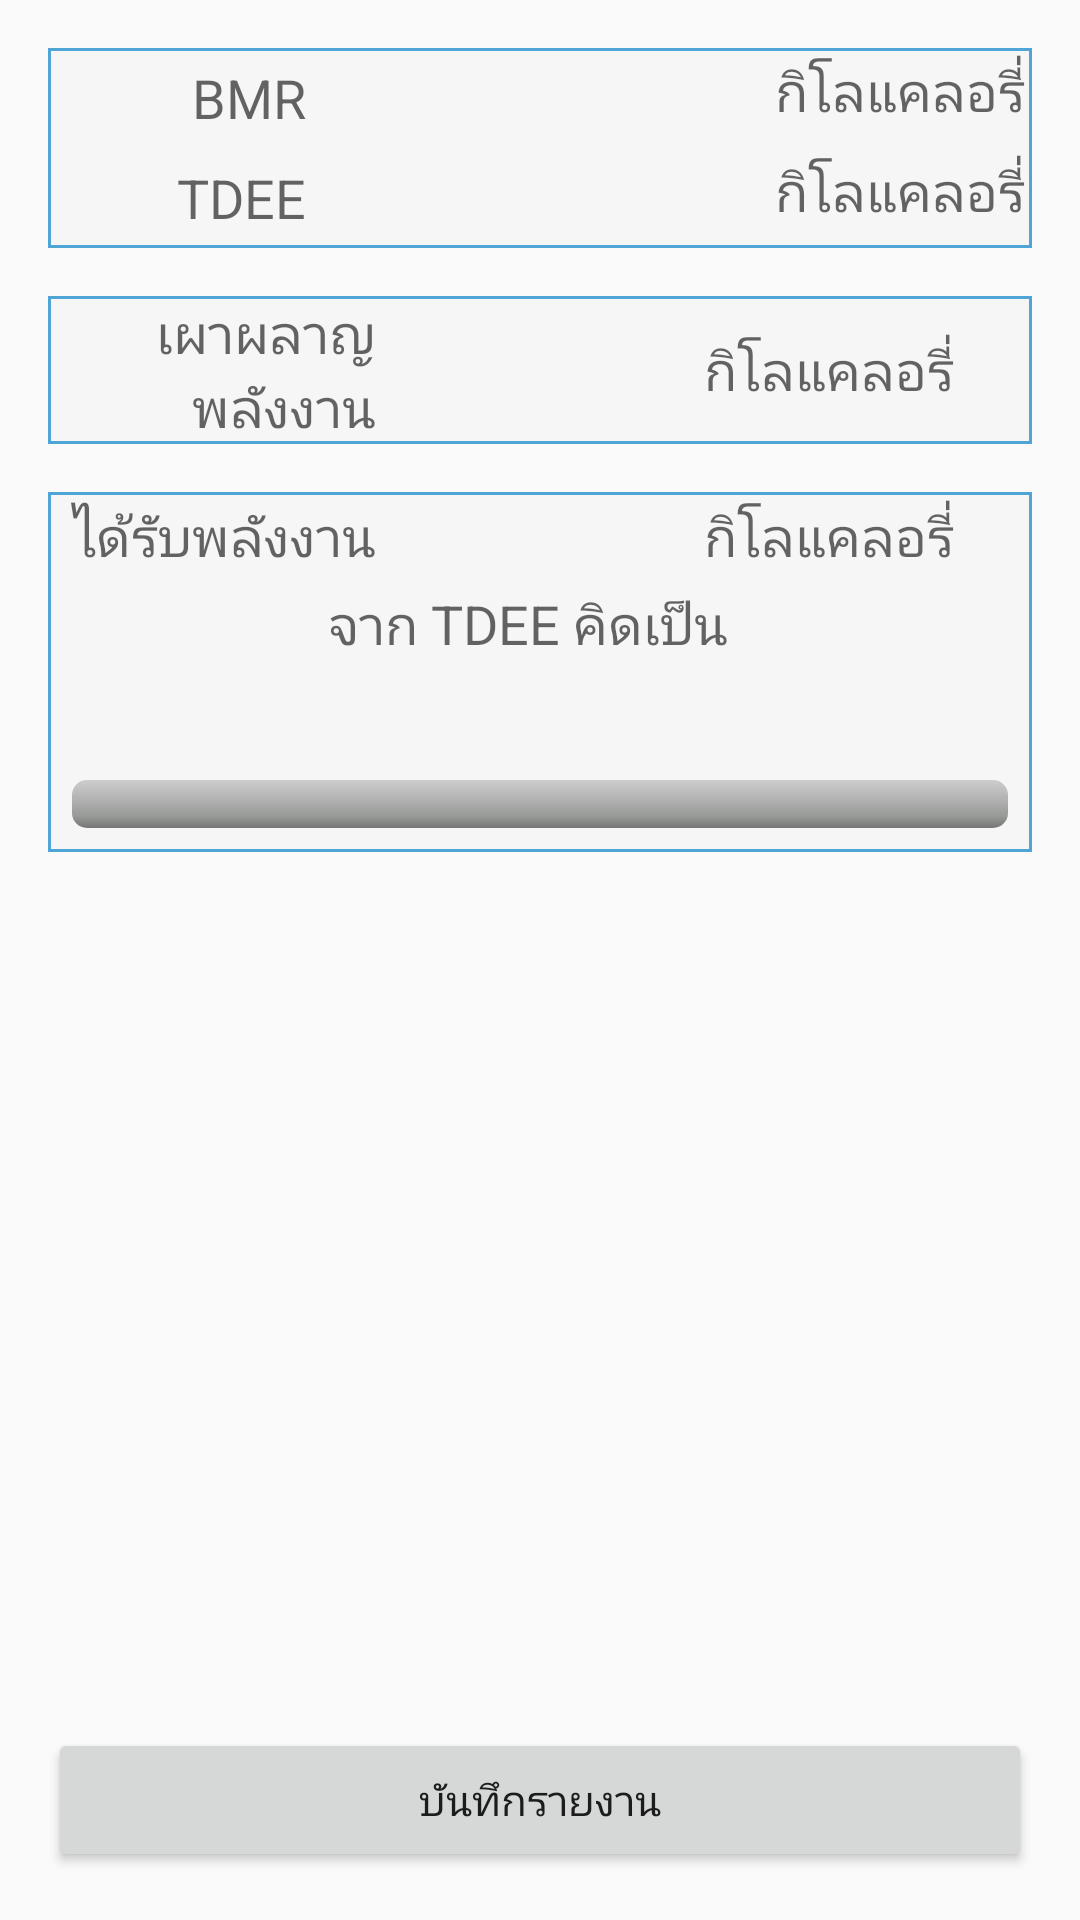

Layout XML and referenced resources for this Android screen:
<!-- AndroidManifest.xml: application theme AppTheme -->
<!-- res/layout/activity_report.xml -->
<?xml version="1.0" encoding="utf-8"?>
<LinearLayout xmlns:android="http://schemas.android.com/apk/res/android"
    xmlns:tools="http://schemas.android.com/tools"
    android:layout_width="match_parent"
    android:layout_height="match_parent"
    android:orientation="vertical"
    android:padding="16dp"
    android:fadeScrollbars="false"
    tools:context="ss.exercisegps.Activities.ReportActivity">
    <ScrollView
        android:id="@+id/activity_report"
        android:layout_width="match_parent"
        android:layout_height="match_parent"
        android:orientation="vertical"
        android:layout_weight="1"
        android:fadeScrollbars="false">
        <LinearLayout
            android:layout_width="match_parent"
            android:layout_height="wrap_content"
            android:layout_marginBottom="16dp"
            android:orientation="vertical">
            <LinearLayout
                android:layout_width="match_parent"
                android:layout_height="wrap_content"
                android:background="@drawable/back"
                android:orientation="vertical">

                <LinearLayout
                    android:layout_width="match_parent"
                    android:layout_height="wrap_content"
                    android:layout_margin="2dp"
                    android:orientation="horizontal">

                    <TextView
                        android:layout_width="match_parent"
                        android:layout_height="wrap_content"
                        android:layout_weight="1"
                        android:layout_gravity="center"
                        android:gravity="end"
                        android:textAppearance="?android:attr/textAppearanceMedium"
                        android:text="@string/bmr_bmr"
                        android:id="@+id/textView2" />

                    <TextView
                        android:layout_width="match_parent"
                        android:layout_height="wrap_content"
                        android:layout_weight="0.7"
                        android:layout_gravity="center"
                        android:gravity="center"
                        android:textAppearance="?android:attr/textAppearanceLarge"
                        android:id="@+id/bmr_base_calorie"
                        android:text="" />

                    <TextView
                        android:layout_width="match_parent"
                        android:layout_height="match_parent"
                        android:layout_weight="1"
                        android:layout_gravity="center"
                        android:textAppearance="?android:attr/textAppearanceMedium"
                        android:gravity="start"
                        android:text="@string/kilo_calorie" />
                </LinearLayout>
                <LinearLayout
                    android:layout_width="match_parent"
                    android:layout_height="wrap_content"
                    android:layout_margin="2dp"
                    android:orientation="horizontal">
                    <TextView
                        android:layout_width="match_parent"
                        android:layout_height="wrap_content"
                        android:layout_weight="1"
                        android:layout_gravity="center"
                        android:textAppearance="?android:attr/textAppearanceMedium"
                        android:gravity="end"
                        android:text="@string/bmr_tdee" />
                    <TextView
                        android:layout_width="match_parent"
                        android:layout_height="wrap_content"
                        android:layout_weight="0.7"
                        android:layout_gravity="center"
                        android:gravity="center"
                        android:textAppearance="?android:attr/textAppearanceLarge"
                        android:id="@+id/bmr_tdee_calorie"
                        android:text="" />

                    <TextView
                        android:layout_width="match_parent"
                        android:layout_height="match_parent"
                        android:layout_weight="1"
                        android:layout_gravity="center"
                        android:textAppearance="?android:attr/textAppearanceMedium"
                        android:gravity="start"
                        android:text="@string/kilo_calorie" />
                </LinearLayout>
            </LinearLayout>

            <LinearLayout
                android:layout_width="match_parent"
                android:layout_height="wrap_content"
                android:layout_marginTop="16dp"
                android:background="@drawable/back"
                android:orientation="vertical">

                <LinearLayout
                    android:layout_width="match_parent"
                    android:layout_height="wrap_content"
                    android:orientation="horizontal">

                    <TextView
                        android:layout_width="match_parent"
                        android:layout_height="wrap_content"
                        android:layout_weight="1"
                        android:layout_gravity="center"
                        android:gravity="end"
                        android:textAppearance="?android:attr/textAppearanceMedium"
                        android:text="@string/energy_burn"
                        android:id="@+id/textView5" />

                    <TextView
                        android:layout_width="match_parent"
                        android:layout_height="wrap_content"
                        android:layout_margin="2dp"
                        android:layout_weight="1"
                        android:textAppearance="?android:attr/textAppearanceMedium"
                        android:layout_gravity="center"
                        android:gravity="center"
                        android:textAlignment="center"
                        android:id="@+id/running_burn_total_energy" />

                    <TextView
                        android:layout_width="match_parent"
                        android:layout_height="wrap_content"
                        android:layout_gravity="center"
                        android:gravity="start"
                        android:textAppearance="?android:attr/textAppearanceMedium"
                        android:layout_weight="1"
                        android:text="@string/kilo_calorie"/>
                </LinearLayout>
            </LinearLayout>

            <LinearLayout
                android:layout_width="match_parent"
                android:layout_height="wrap_content"
                android:layout_marginTop="16dp"
                android:background="@drawable/back"
                android:orientation="vertical">
                <LinearLayout
                    android:layout_width="match_parent"
                    android:layout_height="wrap_content"
                    android:orientation="horizontal">

                    <TextView
                        android:layout_width="match_parent"
                        android:layout_height="wrap_content"
                        android:layout_weight="1"
                        android:layout_gravity="center"
                        android:textAppearance="?android:attr/textAppearanceMedium"
                        android:gravity="end"
                        android:text="@string/energy_get"/>

                    <TextView
                        android:layout_width="match_parent"
                        android:layout_height="wrap_content"
                        android:layout_weight="1"
                        android:id="@+id/selected_food_result_calorie"
                        android:layout_gravity="center"
                        android:gravity="center"
                        android:textAlignment="center"
                        android:textAppearance="?android:attr/textAppearanceLarge" />
                    <TextView
                        android:layout_width="match_parent"
                        android:layout_height="wrap_content"
                        android:layout_weight="1"
                        android:layout_gravity="center"
                        android:textAppearance="?android:attr/textAppearanceMedium"
                        android:gravity="start"
                        android:text="@string/kilo_calorie"/>
                </LinearLayout>
                <LinearLayout
                    android:layout_width="wrap_content"
                    android:layout_height="wrap_content"
                    android:layout_gravity="center"
                    android:orientation="horizontal">

                    <TextView
                        android:layout_width="wrap_content"
                        android:layout_height="wrap_content"
                        android:layout_gravity="center"
                        android:textAppearance="?android:attr/textAppearanceMedium"
                        android:text="@string/from_tdee_energy"
                        android:gravity="center" />

                    <TextView
                        android:layout_width="wrap_content"
                        android:layout_height="wrap_content"
                        android:layout_marginLeft="8dp"
                        android:layout_marginStart="8dp"
                        android:layout_gravity="center"
                        android:textAppearance="?android:attr/textAppearanceLarge"
                        android:gravity="center"
                        android:id="@+id/selected_food_percent"/>
                </LinearLayout>

                <TextView
                    android:layout_width="wrap_content"
                    android:layout_height="wrap_content"
                    android:layout_marginLeft="8dp"
                    android:layout_marginStart="8dp"
                    android:layout_gravity="center"
                    android:textAppearance="?android:attr/textAppearanceLarge"
                    android:gravity="center"
                    android:id="@+id/report_result_need"/>

                <ProgressBar
                    android:layout_width="match_parent"
                    android:layout_height="match_parent"
                    android:id="@+id/report_result_progress"
                    android:layout_margin="8dp"
                    android:progressDrawable="@drawable/greenprogress"
                    style="?android:attr/progressBarStyleHorizontal" />
            </LinearLayout>
        </LinearLayout>
    </ScrollView>

    <Button
        android:layout_width="match_parent"
        android:layout_height="wrap_content"
        android:layout_marginTop="16dp"
        android:text="@string/save_report"
        android:id="@+id/report_save"
        android:orientation="vertical" />
    <Button
        android:layout_width="match_parent"
        android:layout_height="wrap_content"
        android:layout_marginTop="16dp"
        android:visibility="gone"
        android:text="@string/delete_report"
        android:id="@+id/report_delete"
        android:orientation="vertical" />
</LinearLayout>
<!-- resources referenced by this layout -->
<resources>
  <!-- drawable back (drawable) -->
  <shape xmlns:android="http://schemas.android.com/apk/res/android" android:shape="rectangle" >
      <solid android:color="#55eeeeee" />
      <stroke android:width="1dip" android:color="#4fa5d5"/>
  </shape>
  <!-- drawable greenprogress (drawable) -->
  <?xml version="1.0" encoding="utf-8"?>
  <layer-list xmlns:android="http://schemas.android.com/apk/res/android">
      <item android:id="@android:id/background">
          <shape>
              <corners android:radius="5dip" />
              <gradient
                  android:startColor="#779d9e9d"
                  android:centerColor="#995a5d5a"
                  android:centerY="0.75"
                  android:endColor="#ff747674"
                  android:angle="270"
                  />
          </shape>
      </item>
  
      <item android:id="@android:id/secondaryProgress">
          <clip>
              <shape>
                  <corners android:radius="5dip" />
                  <gradient
                      android:startColor="#80ffd300"
                      android:centerColor="#80ffb600"
                      android:centerY="0.75"
                      android:endColor="#a0ffcb00"
                      android:angle="270"
                      />
              </shape>
          </clip>
      </item>
      <item
          android:id="@android:id/progress"
          >
          <clip>
              <shape>
                  <corners
                      android:radius="5dip" />
                  <gradient
                      android:startColor="#33FF33"
                      android:centerColor="#FFFF33"
                      android:endColor="#FF3333"
                      android:angle="0" />
              </shape>
          </clip>
      </item>
  </layer-list>
  <string name="bmr_bmr">BMR</string>
  <string name="bmr_tdee">TDEE</string>
  <string name="delete_report">ลบรายงาน</string>
  <string name="energy_burn">เผาผลาญพลังงาน</string>
  <string name="energy_get">ได้รับพลังงาน</string>
  <string name="from_tdee_energy">จาก TDEE คิดเป็น</string>
  <string name="kilo_calorie">กิโลแคลอรี่</string>
  <string name="save_report">บันทึกรายงาน</string>
  <style name="AppTheme" parent="Theme.AppCompat.Light.DarkActionBar">
          
          <item name="colorPrimary">@color/colorPrimary</item>
          <item name="colorPrimaryDark">@color/colorPrimaryDark</item>
          <item name="colorAccent">@color/colorAccent</item>
      </style>
  <color name="colorPrimary">#3F51B5</color>
  <color name="colorPrimaryDark">#303F9F</color>
  <color name="colorAccent">#FF4081</color>
</resources>
